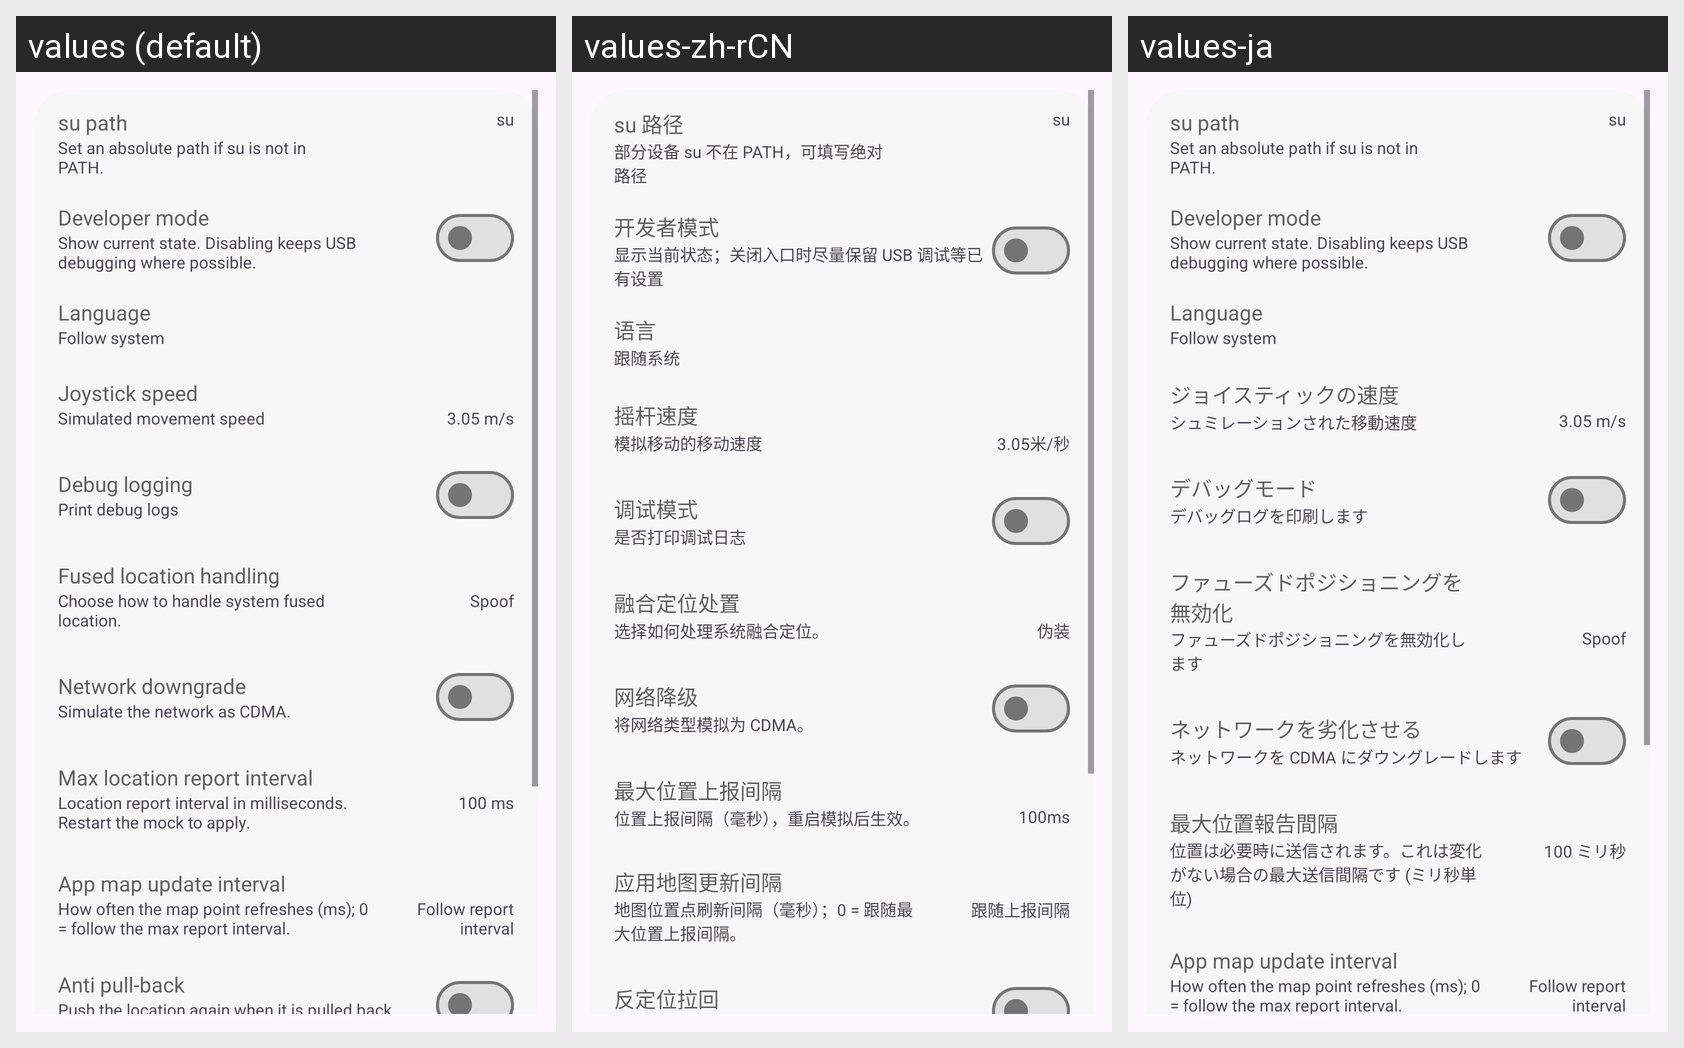

Translations of the strings shown on this Android screen, per locale in the grid:
Android screen res/layout/fragment_settings.xml rendered under 3 locales, left to right: values (default), values-zh-rCN, values-ja. Device: Nexus 5 (rendered at 1080×1920; each locale shown at half size, 540×960, under a caption strip naming it); theme AppTheme.
Strings drawn on this screen, with the default value and each locale's value (text and hints the layout hard-codes, and strings that could not be matched under every locale, appear in the picture but are not listed):

su_path_title
  values: su path
  values-zh-rCN: su 路径
  values-ja: su path  [not translated; the default value is used]

su_path_desc
  values: Set an absolute path if su is not in PATH.
  values-zh-rCN: 部分设备 su 不在 PATH，可填写绝对路径
  values-ja: Set an absolute path if su is not in PATH.  [not translated; the default value is used]

developer_mode_title
  values: Developer mode
  values-zh-rCN: 开发者模式
  values-ja: Developer mode  [not translated; the default value is used]

developer_mode_desc
  values: Show current state. Disabling keeps USB debugging where possible.
  values-zh-rCN: 显示当前状态；关闭入口时尽量保留 USB 调试等已有设置
  values-ja: Show current state. Disabling keeps USB debugging where possible.  [not translated; the default value is used]

language_title
  values: Language
  values-zh-rCN: 语言
  values-ja: Language  [not translated; the default value is used]

language_desc
  values: Follow system
  values-zh-rCN: 跟随系统
  values-ja: Follow system  [not translated; the default value is used]

rocker_speed
  values: Joystick speed
  values-zh-rCN: 摇杆速度
  values-ja: ジョイスティックの速度

rocker_speed_desc
  values: Simulated movement speed
  values-zh-rCN: 模拟移动的移动速度
  values-ja: シュミレーションされた移動速度

speed_value_default
  values: 3.05 m/s
  values-zh-rCN: 3.05米/秒
  values-ja: 3.05 m/s  [not translated; the default value is used]

debug
  values: Debug logging
  values-zh-rCN: 调试模式
  values-ja: デバッグモード

debug_desc
  values: Print debug logs
  values-zh-rCN: 是否打印调试日志
  values-ja: デバッグログを印刷します

dfused
  values: Fused location handling
  values-zh-rCN: 融合定位处置
  values-ja: ファューズドポジショニングを無効化

dfused_desc
  values: Choose how to handle system fused location.
  values-zh-rCN: 选择如何处理系统融合定位。
  values-ja: ファューズドポジショニングを無効化します

fused_spoof
  values: Spoof
  values-zh-rCN: 伪装
  values-ja: Spoof  [not translated; the default value is used]

cdma
  values: Network downgrade
  values-zh-rCN: 网络降级
  values-ja: ネットワークを劣化させる

cdma_desc
  values: Simulate the network as CDMA.
  values-zh-rCN: 将网络类型模拟为 CDMA。
  values-ja: ネットワークを CDMA にダウングレードします

item_report_duration_title
  values: Max location report interval
  values-zh-rCN: 最大位置上报间隔
  values-ja: 最大位置報告間隔

item_report_duration_desc
  values: Location report interval in milliseconds. Restart the mock to apply.
  values-zh-rCN: 位置上报间隔（毫秒），重启模拟后生效。
  values-ja: 位置は必要時に送信されます。これは変化がない場合の最大送信間隔です (ミリ秒単位)

item_report_duration_value
  values: 100 ms
  values-zh-rCN: 100ms
  values-ja: 100 ミリ秒

item_map_interval_title
  values: App map update interval
  values-zh-rCN: 应用地图更新间隔
  values-ja: App map update interval  [not translated; the default value is used]

item_map_interval_desc
  values: How often the map point refreshes (ms); 0 = follow the max report interval.
  values-zh-rCN: 地图位置点刷新间隔（毫秒）；0 = 跟随最大位置上报间隔。
  values-ja: How often the map point refreshes (ms); 0 = follow the max report interval.  [not translated; the default value is used]

item_map_interval_value
  values: Follow report interval
  values-zh-rCN: 跟随上报间隔
  values-ja: Follow report interval  [not translated; the default value is used]
